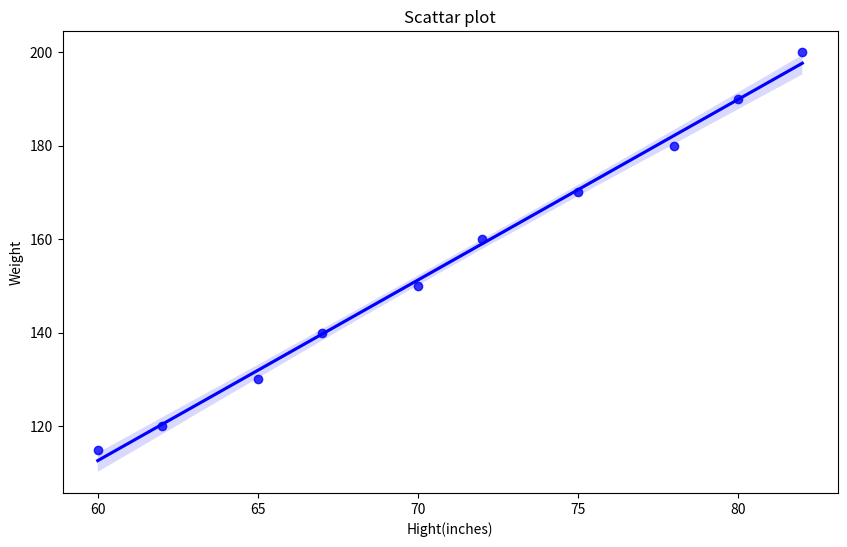

Write the Python code that produced this figure. (Note: this script raises an exception after producing the figure.)
import matplotlib.pyplot as plt
import pandas as pd 
import seaborn as sns
data={
      'Hight':[60,62,65,67,70,72,75,78,80,82],
      'Weight':[115,120,130,140,150,160,170,180,190,200]}
hight=pd.DataFrame(data)
plt.figure(figsize=(10,6))
sns.regplot(x='Hight',y='Weight',data=hight,marker='o',color='blue')
plt.title('Scattar plot')
plt.xlabel('Hight(inches)')
plt.ylable('Weight(pounds)')
plt.grid()
plt.show()